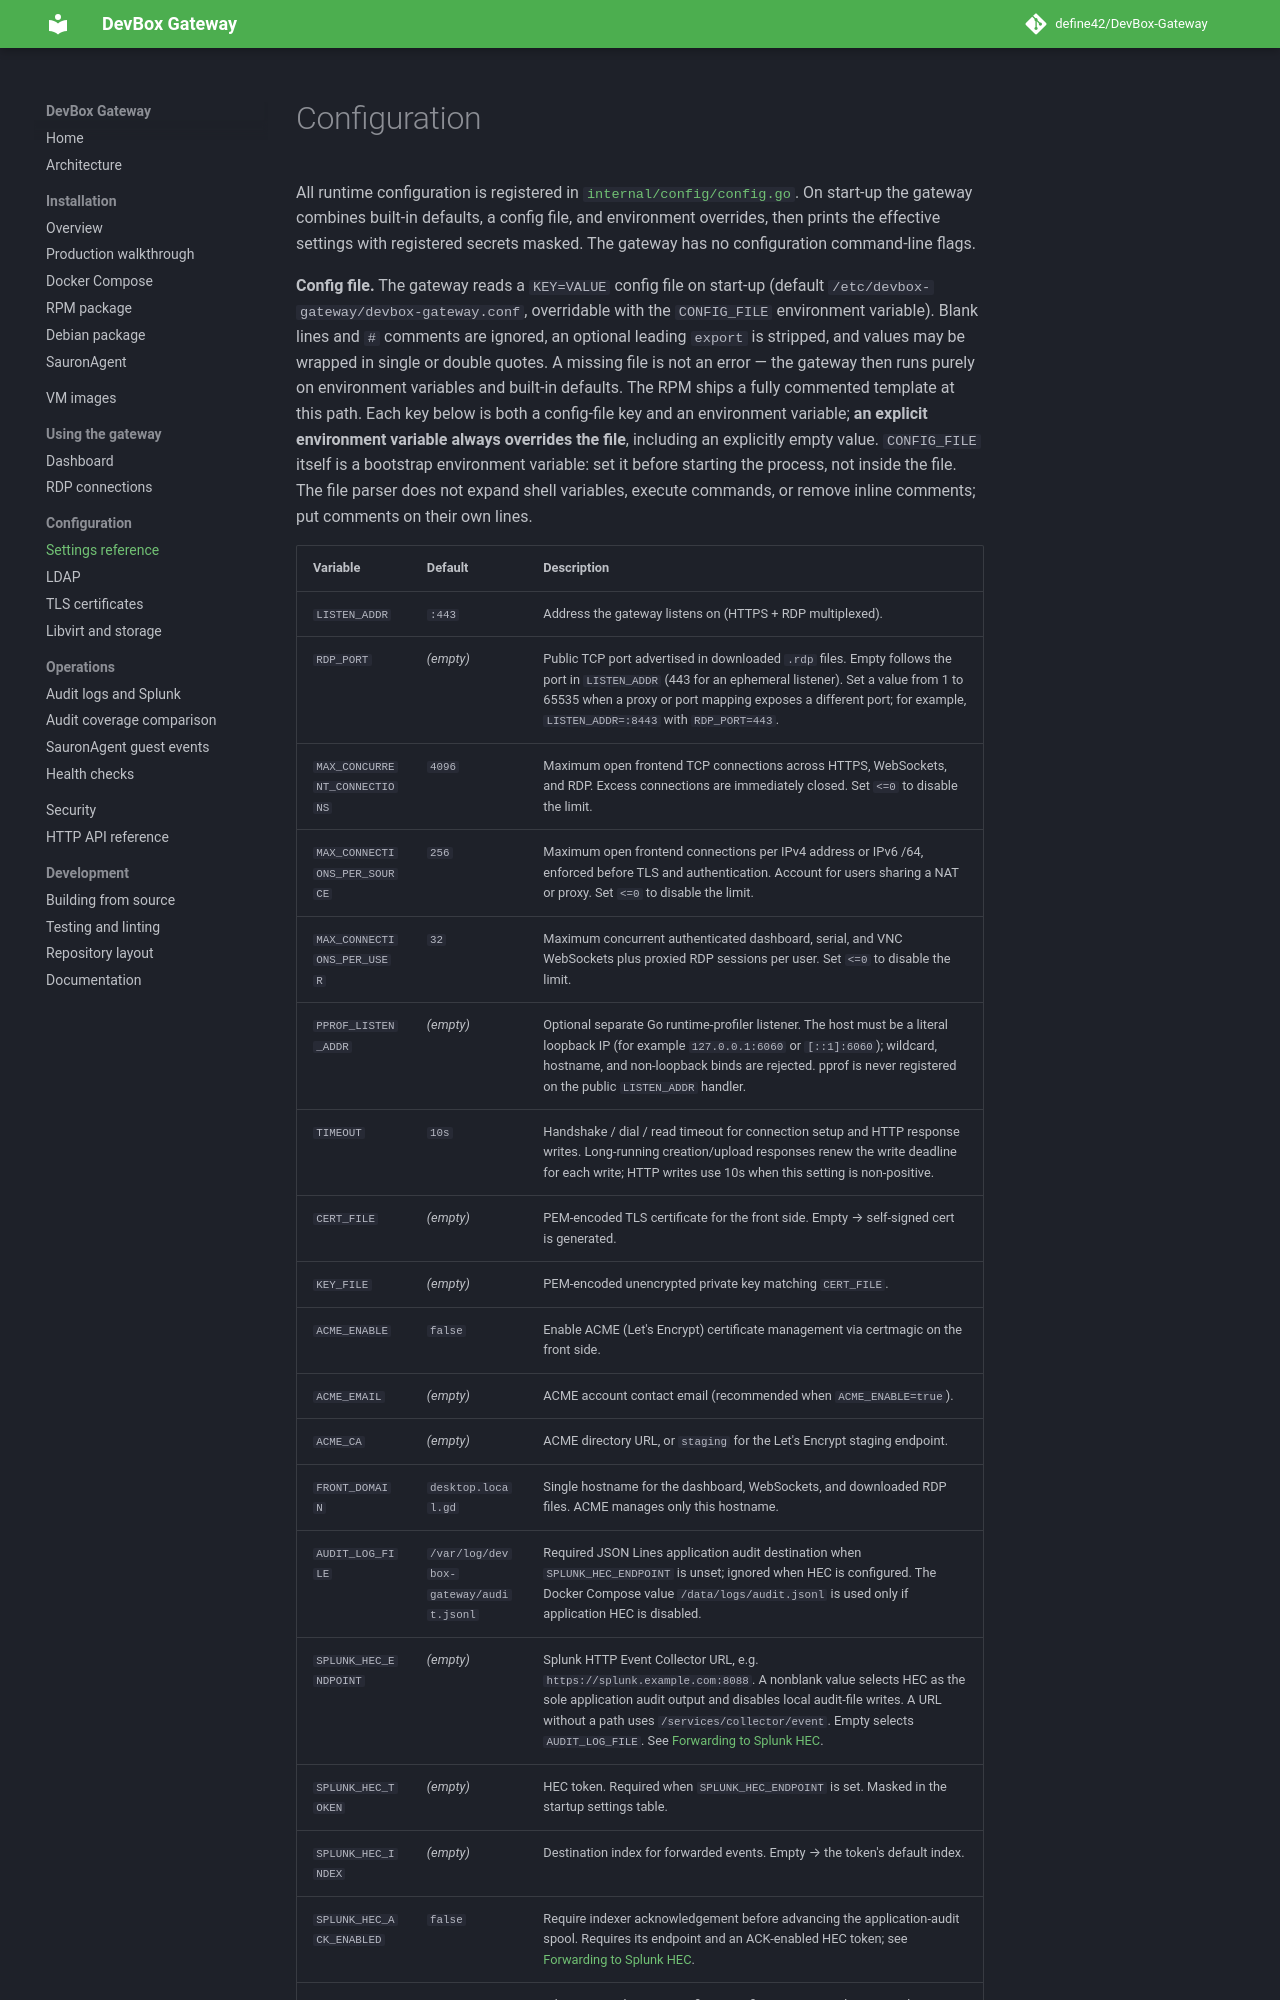

repository: define42/DevBox-Gateway · page: configuration/index.html · generator: mkdocs

# Configuration

All runtime configuration is registered in
[`internal/config/config.go`](https://github.com/define42/DevBox-Gateway/blob/main/internal/config/config.go). On start-up the
gateway combines built-in defaults, a config file, and environment overrides,
then prints the effective settings with registered secrets masked. The gateway
has no configuration command-line flags.

**Config file.** The gateway reads a `KEY=VALUE` config file on start-up
(default `/etc/devbox-gateway/devbox-gateway.conf`, overridable with the
`CONFIG_FILE` environment variable). Blank lines and `#` comments are ignored,
an optional leading `export` is stripped, and values may be wrapped in single or
double quotes. A missing file is not an error — the gateway then runs purely on
environment variables and built-in defaults. The RPM ships a fully commented
template at this path. Each key below is both a config-file key and an
environment variable; **an explicit environment variable always overrides the
file**, including an explicitly empty value. `CONFIG_FILE` itself is a bootstrap
environment variable: set it before starting the process, not inside the file.
The file parser does not expand shell variables, execute commands, or remove
inline comments; put comments on their own lines.
